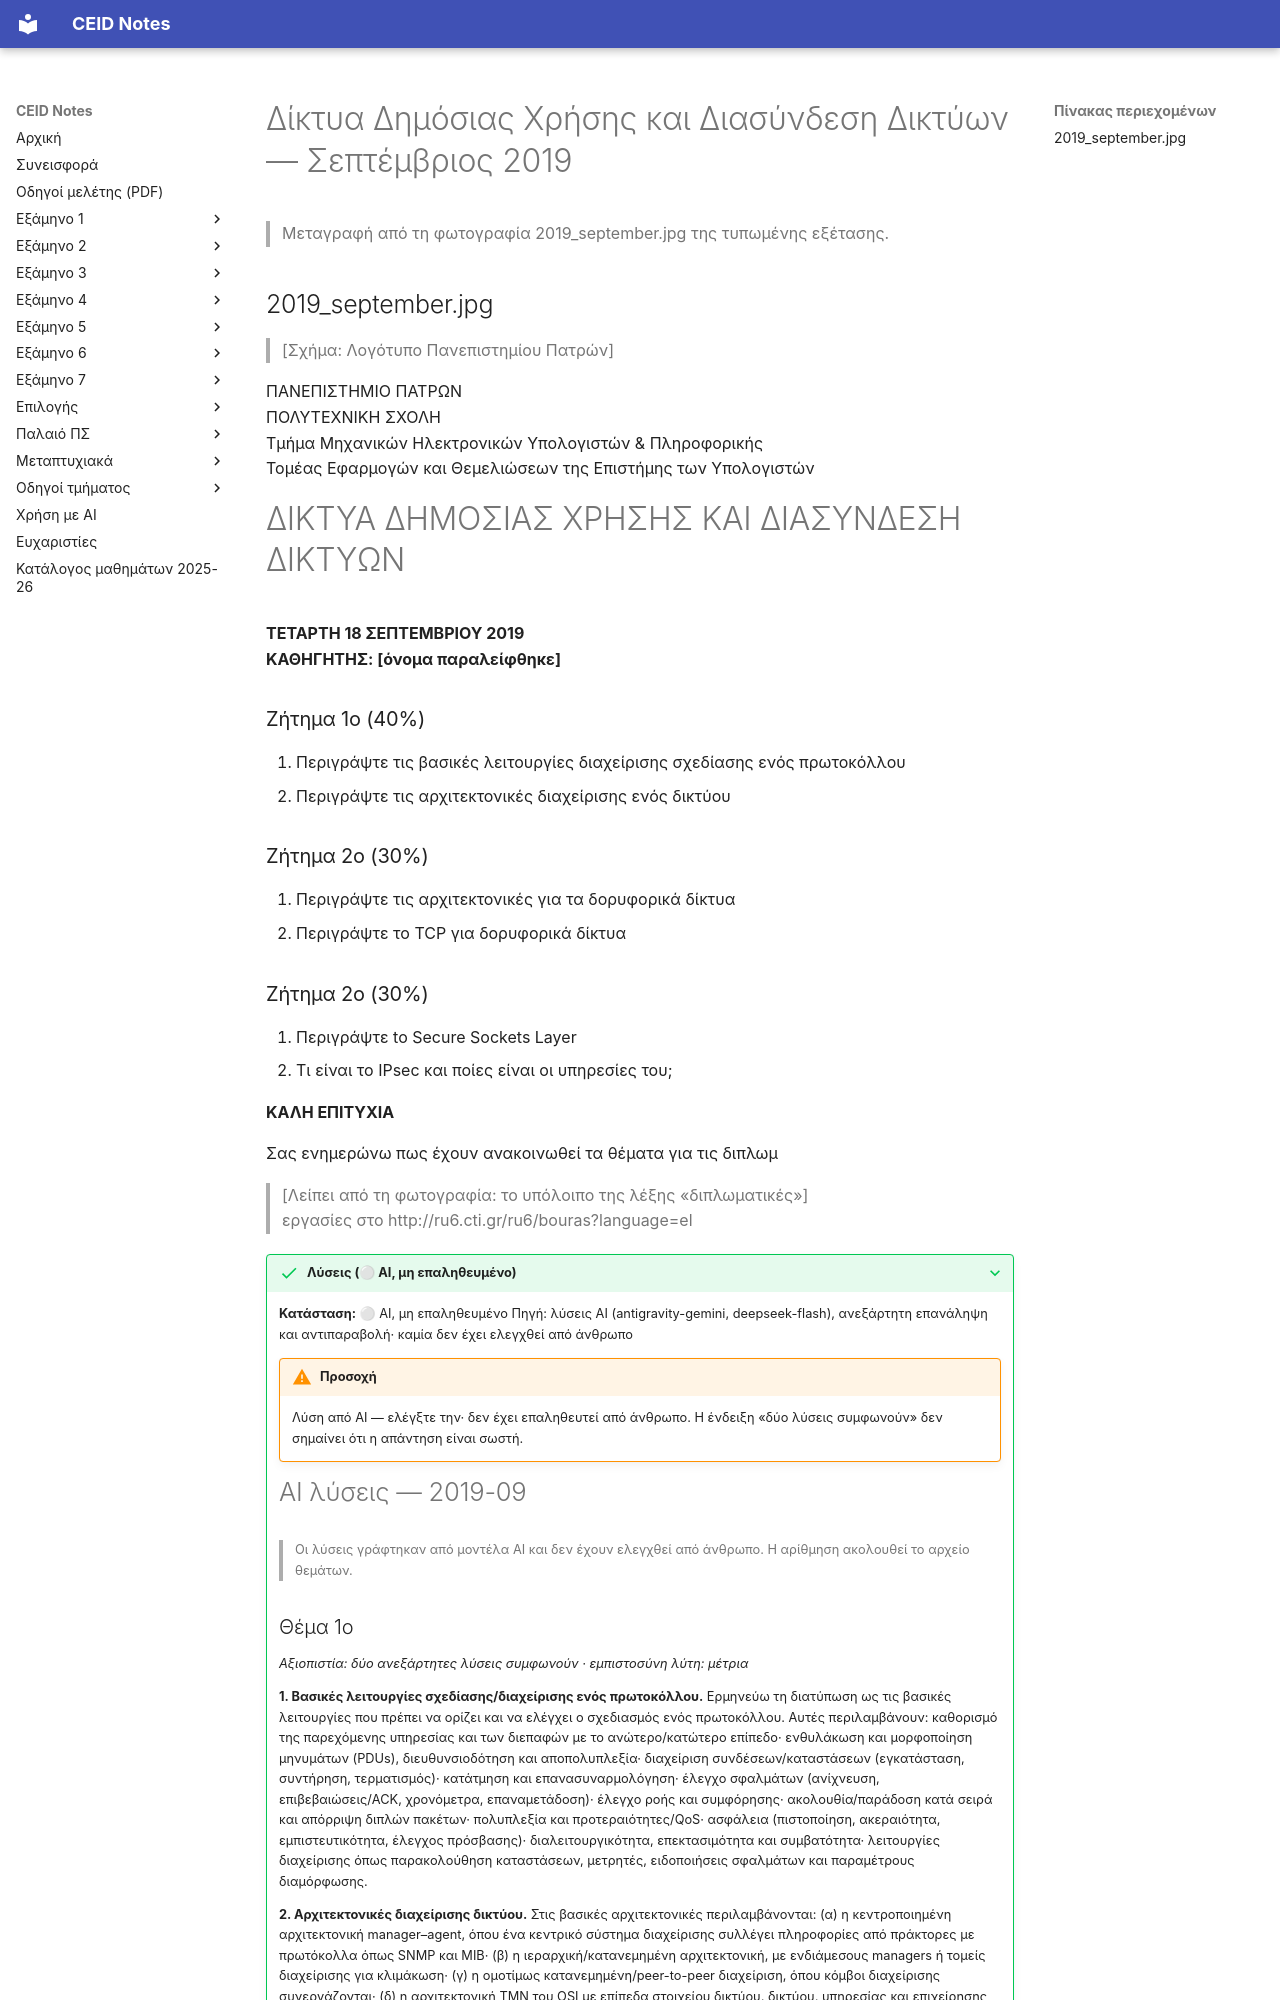

repository: kdngiorgos/ceid-notes · page: Electives (Μαθήματα Επιλογής)/Χειμερινά (Winter-Fall)/Δίκτυα Δημόσιας Χρήσης και Διασύνδεση Δικτύων - CEID_NE4157/Previous Exams/2019-09.html · generator: mkdocs

---
course: CEID_NE4157
session: 2019-09
label: Σεπτέμβριος 2019
sources:
- 2019_september.jpg
format: open
duration_min: null
notes: Η τρίτη ενότητα αναγράφεται «Ζήτημα 2ο» (sic). Το υποσέλιδο (ανακοίνωση για διπλωματικές) είναι κομμένο από το άκρο της φωτογραφίας και λείπει μέρος της λέξης· δεν αφορά τα θέματα.
transcription: partial
solutions: ai-unverified
---
# Δίκτυα Δημόσιας Χρήσης και Διασύνδεση Δικτύων — Σεπτέμβριος 2019

> Μεταγραφή από τη φωτογραφία 2019_september.jpg της τυπωμένης εξέτασης.

## 2019_september.jpg

> [Σχήμα: Λογότυπο Πανεπιστημίου Πατρών]

ΠΑΝΕΠΙΣΤΗΜΙΟ ΠΑΤΡΩΝ  
ΠΟΛΥΤΕΧΝΙΚΗ ΣΧΟΛΗ  
Τμήμα Μηχανικών Ηλεκτρονικών Υπολογιστών & Πληροφορικής  
Τομέας Εφαρμογών και Θεμελιώσεων της Επιστήμης των Υπολογιστών  

# ΔΙΚΤΥΑ ΔΗΜΟΣΙΑΣ ΧΡΗΣΗΣ ΚΑΙ ΔΙΑΣΥΝΔΕΣΗ ΔΙΚΤΥΩΝ
**ΤΕΤΑΡΤΗ 18 ΣΕΠΤΕΜΒΡΙΟΥ 2019**  
**ΚΑΘΗΓΗΤΗΣ: [όνομα παραλείφθηκε]**

### Ζήτημα 1ο (40%)
1. Περιγράψτε τις βασικές λειτουργίες διαχείρισης σχεδίασης ενός πρωτοκόλλου
2. Περιγράψτε τις αρχιτεκτονικές διαχείρισης ενός δικτύου

### Ζήτημα 2ο (30%)
1. Περιγράψτε τις αρχιτεκτονικές για τα δορυφορικά δίκτυα
2. Περιγράψτε το TCP για δορυφορικά δίκτυα
